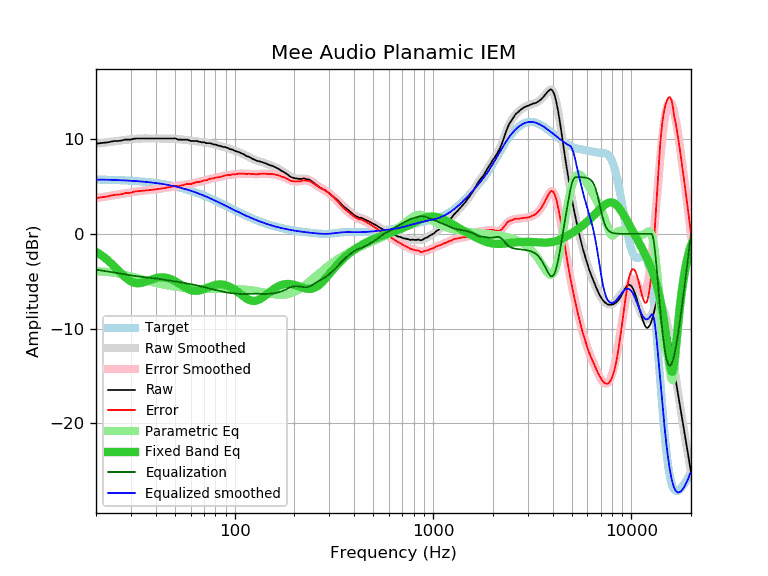

The table this chart was drawn from, first rows:
frequency, raw, error, smoothed, error_smoothed, equalization, parametric_eq, equalized_raw, equalized_smoothed, target
20, 9.52, 3.77, 9.52, 3.77, -3.77, -1.89, 5.74, 5.74, 5.74
21, 9.59, 3.85, 9.58, 3.84, -3.84, -2.17, 5.74, 5.73, 5.73
22, 9.63, 3.90, 9.64, 3.91, -3.91, -2.48, 5.71, 5.72, 5.72
23, 9.68, 3.96, 9.69, 3.98, -3.98, -2.82, 5.70, 5.71, 5.71
24, 9.77, 4.06, 9.74, 4.04, -4.04, -3.17, 5.72, 5.70, 5.70
25, 9.82, 4.13, 9.79, 4.10, -4.10, -3.54, 5.71, 5.69, 5.69
26, 9.82, 4.14, 9.84, 4.16, -4.16, -3.90, 5.65, 5.68, 5.68
27, 9.87, 4.20, 9.89, 4.22, -4.22, -4.25, 5.64, 5.66, 5.66
28, 9.96, 4.31, 9.93, 4.28, -4.28, -4.56, 5.68, 5.65, 5.65
29, 9.96, 4.33, 9.96, 4.33, -4.33, -4.82, 5.62, 5.63, 5.63
30, 9.96, 4.34, 10.00, 4.38, -4.38, -5.02, 5.57, 5.61, 5.61
31, 10.05, 4.45, 10.02, 4.43, -4.43, -5.15, 5.62, 5.59, 5.59
32, 10.08, 4.50, 10.05, 4.47, -4.47, -5.22, 5.60, 5.57, 5.57
33, 10.08, 4.52, 10.06, 4.51, -4.51, -5.22, 5.57, 5.55, 5.55
34, 10.08, 4.54, 10.07, 4.54, -4.54, -5.17, 5.53, 5.53, 5.53
35, 10.08, 4.57, 10.08, 4.57, -4.57, -5.10, 5.50, 5.51, 5.51
36, 10.08, 4.59, 10.08, 4.60, -4.60, -5.01, 5.48, 5.48, 5.48
37, 10.08, 4.62, 10.08, 4.62, -4.62, -4.91, 5.45, 5.46, 5.46
38, 10.08, 4.65, 10.08, 4.65, -4.65, -4.82, 5.43, 5.43, 5.43
39, 10.08, 4.67, 10.08, 4.68, -4.68, -4.74, 5.40, 5.40, 5.40
40, 10.08, 4.70, 10.08, 4.70, -4.70, -4.68, 5.37, 5.37, 5.37
41, 10.08, 4.73, 10.08, 4.73, -4.73, -4.63, 5.34, 5.34, 5.34
42, 10.08, 4.76, 10.08, 4.77, -4.77, -4.60, 5.31, 5.31, 5.31
43, 10.08, 4.80, 10.08, 4.80, -4.80, -4.60, 5.28, 5.28, 5.28
44, 10.08, 4.83, 10.08, 4.84, -4.84, -4.61, 5.24, 5.24, 5.24
45, 10.08, 4.87, 10.08, 4.87, -4.87, -4.63, 5.20, 5.21, 5.21
46, 10.08, 4.90, 10.08, 4.91, -4.91, -4.68, 5.17, 5.17, 5.17
47, 10.08, 4.94, 10.08, 4.94, -4.94, -4.74, 5.13, 5.14, 5.14
48, 10.08, 4.98, 10.07, 4.97, -4.97, -4.81, 5.10, 5.10, 5.10
49, 10.08, 5.02, 10.06, 5.00, -5.00, -4.90, 5.08, 5.06, 5.06
50, 10.10, 5.08, 10.04, 5.03, -5.03, -4.99, 5.07, 5.02, 5.02
51, 10.04, 5.06, 10.03, 5.05, -5.05, -5.10, 4.98, 4.97, 4.97
52, 9.96, 5.02, 10.01, 5.08, -5.08, -5.20, 4.88, 4.93, 4.93
53, 9.96, 5.07, 9.99, 5.10, -5.10, -5.31, 4.85, 4.89, 4.89
54, 9.96, 5.11, 9.97, 5.13, -5.13, -5.42, 4.83, 4.84, 4.84
55, 9.96, 5.16, 9.96, 5.16, -5.16, -5.53, 4.80, 4.80, 4.80
56, 9.96, 5.20, 9.94, 5.19, -5.19, -5.63, 4.77, 4.75, 4.75
57, 9.96, 5.25, 9.92, 5.22, -5.22, -5.72, 4.74, 4.70, 4.70
58, 9.95, 5.29, 9.90, 5.25, -5.25, -5.80, 4.70, 4.66, 4.66
59, 9.88, 5.27, 9.88, 5.28, -5.28, -5.87, 4.60, 4.61, 4.61
60, 9.82, 5.26, 9.86, 5.31, -5.31, -5.93, 4.51, 4.56, 4.56
61, 9.82, 5.31, 9.85, 5.34, -5.34, -5.97, 4.48, 4.51, 4.51
62, 9.82, 5.36, 9.83, 5.37, -5.37, -6.00, 4.45, 4.46, 4.46
63, 9.82, 5.41, 9.81, 5.40, -5.40, -6.02, 4.42, 4.41, 4.41
64, 9.82, 5.46, 9.79, 5.43, -5.43, -6.02, 4.38, 4.36, 4.36
65, 9.81, 5.50, 9.77, 5.46, -5.46, -6.01, 4.34, 4.30, 4.30
66, 9.73, 5.48, 9.75, 5.49, -5.49, -5.99, 4.23, 4.25, 4.25
67, 9.73, 5.53, 9.72, 5.53, -5.53, -5.96, 4.20, 4.20, 4.20
68, 9.68, 5.53, 9.70, 5.56, -5.56, -5.92, 4.12, 4.14, 4.14
69, 9.68, 5.58, 9.68, 5.59, -5.59, -5.88, 4.09, 4.09, 4.09
70, 9.68, 5.64, 9.66, 5.62, -5.62, -5.83, 4.06, 4.04, 4.04
71, 9.63, 5.64, 9.63, 5.65, -5.65, -5.78, 3.97, 3.98, 3.98
72, 9.59, 5.66, 9.62, 5.69, -5.69, -5.73, 3.90, 3.93, 3.93
73, 9.59, 5.71, 9.60, 5.72, -5.72, -5.68, 3.86, 3.88, 3.88
74, 9.59, 5.77, 9.58, 5.76, -5.76, -5.63, 3.83, 3.82, 3.82
75, 9.59, 5.82, 9.56, 5.79, -5.79, -5.58, 3.80, 3.77, 3.77
76, 9.56, 5.84, 9.53, 5.82, -5.82, -5.53, 3.73, 3.71, 3.71
77, 9.52, 5.86, 9.51, 5.85, -5.85, -5.49, 3.66, 3.66, 3.66
78, 9.45, 5.84, 9.48, 5.88, -5.88, -5.46, 3.57, 3.60, 3.60
79, 9.45, 5.90, 9.45, 5.90, -5.90, -5.42, 3.54, 3.55, 3.55
... 553 more rows
